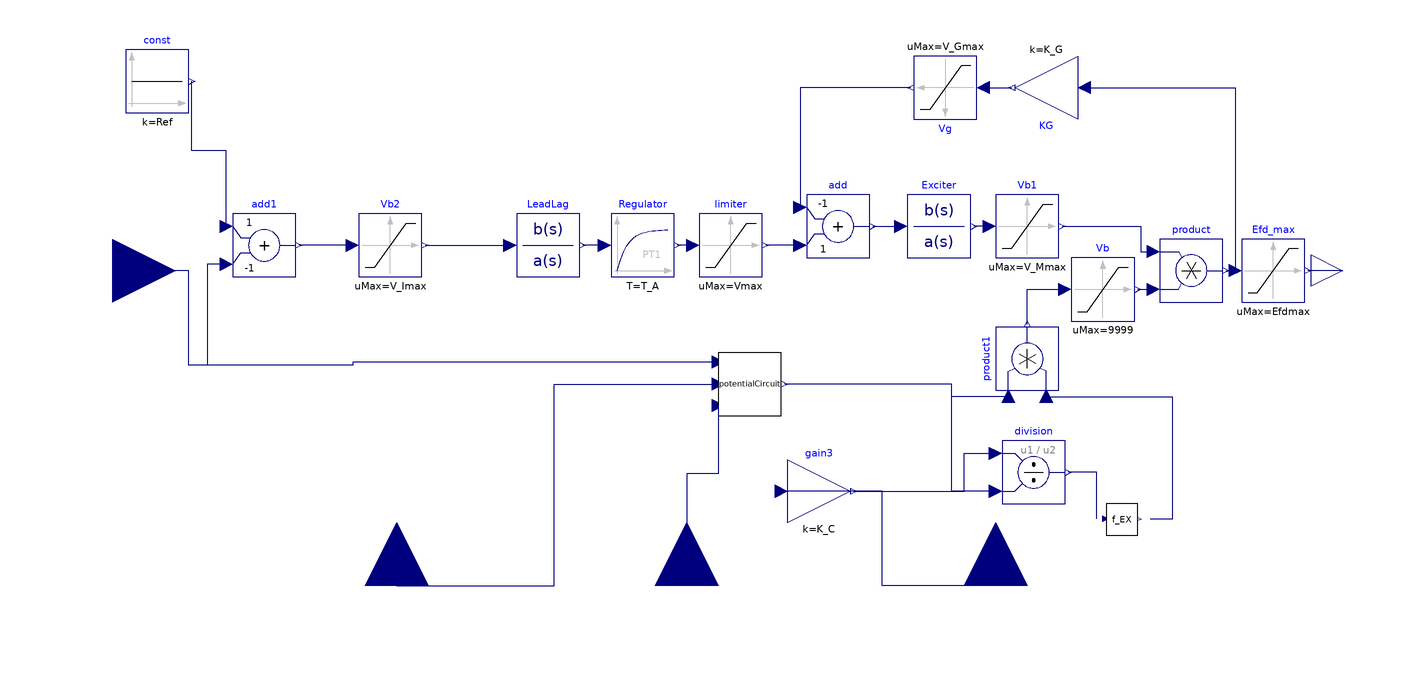

Above is the diagram view of the following Modelica model: its components placed by their Placement annotations and its connect equations drawn as lines.

model AVR_Type_ST3
          extends Interfaces.Controller;
          parameter Real T_R   "Rate Filter Time Constant";
          parameter Real T_C      "TGR Time Constant";
          parameter Real T_B     "TGR Time Constant";
          parameter Real K_A     "Regulator Gain";
          parameter Real T_A     "Regulator Time Constant";
          parameter Real K_E       "Exciter Gain";
          parameter Real T_E    "Exciter Time Constant";
          parameter Real K_F    "Rate Feedback Gain";
          parameter Real T_F     "Rate Feedback Time Constant";
          parameter Real K_D    "Armatture reactance demagnetizing coeffcient";
          parameter Real K_C    "Commutation reactance coefficient";
          parameter Real Vmax    "Regulator Maximum Output";
          parameter Real Vmin       "Regulator Minimum Output";
          parameter Real Efdmax  "Excitation voltage maximum";
          parameter Real Efdmin    "Excitation voltage minimum";
          parameter Real K_p     "Excitation voltage minimum";
          parameter Real K_i     "Excitation voltage minimum";
          parameter Real K_M;
          parameter Real T_M;
          parameter Real V_Mmax;
          parameter Real V_Mmin;
          parameter Real X_L;
          parameter Real V_Gmax;
          parameter Real th;
          parameter Real K_G;
          parameter Real V_Imax;
          parameter Real V_Imin;

          Modelica.Blocks.Continuous.TransferFunction LeadLag(
            b={T_C,1},
            a={T_B,1},
            initType=Modelica.Blocks.Types.Init.NoInit,
            x_start={0})
            annotation (Placement(transformation(extent={{-152,-2},{-132,18}})));
          Modelica.Blocks.Continuous.FirstOrder Regulator(
            k=K_A,
            T=T_A,
            initType=Modelica.Blocks.Types.Init.NoInit)                 "Regulator"
            annotation (Placement(transformation(extent={{-122,-2},{-102,18}})));
          Modelica.Blocks.Nonlinear.Limiter limiter(uMax=Vmax, uMin=Vmin)
            annotation (Placement(transformation(extent={{-94,-2},{-74,18}})));
          Modelica.Blocks.Continuous.TransferFunction Exciter(
            b={1},
            a={T_E,K_E},
            initType=Modelica.Blocks.Types.Init.NoInit,
            x_start={0})
            annotation (Placement(transformation(extent={{-28,4},{-8,24}})));
          Modelica.Blocks.Math.Division division annotation (Placement(
                transformation(
                extent={{-10,-10},{10,10}},
                rotation=0,
                origin={12,-64})));
          Modelica.Blocks.Math.Gain gain3(k=K_C)
                                                annotation (Placement(
                transformation(
                extent={{-10,-10},{10,10}},
                rotation=0,
                origin={-56,-70})));
          Modelica.Blocks.Math.Product product
            annotation (Placement(transformation(extent={{-10,-10},{10,10}},
                rotation=0,
                origin={62,0})));
          Modelica.Blocks.Math.Gain KG(k=K_G) annotation (Placement(transformation(
                extent={{-10,-10},{10,10}},
                rotation=180,
                origin={16,58})));
          Modelica.Blocks.Math.Add add(k1=-1)
            annotation (Placement(transformation(extent={{-60,4},{-40,24}})));
          F_EX f_EX annotation (Placement(transformation(extent={{32,-84},{48,-74}})));
          Modelica.Blocks.Math.Product product1
            annotation (Placement(transformation(extent={{-10,-10},{10,10}},
                rotation=90,
                origin={10,-28})));
          Modelica.Blocks.Nonlinear.Limiter Efd_max(uMax=Efdmax, uMin=-9999)
            annotation (Placement(transformation(extent={{78,-10},{98,10}})));
          Modelica.Blocks.Nonlinear.Limiter Vb(uMax=9999,  uMin=-9999)
            annotation (Placement(transformation(extent={{24,-16},{44,4}})));
          Modelica.Blocks.Nonlinear.Limiter Vg(uMax=V_Gmax,uMin=-9999) annotation (
              Placement(transformation(
                extent={{-10,-10},{10,10}},
                rotation=180,
                origin={-16,58})));
          Modelica.Blocks.Nonlinear.Limiter Vb1(uMax=V_Mmax, uMin=V_Mmin)
            annotation (Placement(transformation(extent={{0,4},{20,24}})));
          Modelica.Blocks.Math.Add add1(k1=+1, k2=-1)
            annotation (Placement(transformation(extent={{-242,-2},{-222,18}})));
          PotentialCircuit potentialCircuit(
            Kp=K_p,
            th=th,
            Ki=K_i,
            Xl=X_L) annotation (Placement(transformation(extent={{-88,-46},{-68,-26}})));
          Modelica.Blocks.Nonlinear.Limiter Vb2(uMax=V_Imax, uMin=V_Imin)
            annotation (Placement(transformation(extent={{-202,-2},{-182,18}})));
          Modelica.Blocks.Sources.Constant const(k=Ref) annotation (Placement(
                transformation(extent={{-276,50},{-256,70}})));
        equation
          connect(Regulator.u,LeadLag. y)
            annotation (Line(points={{-124,8},{-131,8}},
                                                       color={0,0,127}));
          connect(limiter.u,Regulator. y)
            annotation (Line(points={{-96,8},{-101,8}},color={0,0,127}));
          connect(gain3.y,division. u1)
            annotation (Line(points={{-45,-70},{-10,-70},{-10,-58},{0,-58}},
                                                         color={0,0,127}));
          connect(add.y, Exciter.u)
            annotation (Line(points={{-39,14},{-30,14}},
                                                       color={0,0,127}));
          connect(add.u2, limiter.y)
            annotation (Line(points={{-62,8},{-73,8}}, color={0,0,127}));
          connect(f_EX.I_N, division.y) annotation (Line(points={{32,-78.7},{32,-64},{23,
                  -64}},     color={0,0,127}));
          connect(product1.u2, f_EX.F_EX) annotation (Line(points={{16,-40},{56,-40},{56,
                  -78.8},{48.96,-78.8}},         color={0,0,127}));
          connect(product.y, Efd_max.u)
            annotation (Line(points={{73,0},{76,0}}, color={0,0,127}));
          connect(Actuation, Efd_max.y)
            annotation (Line(points={{110,0},{99,0}},  color={0,0,127}));
          connect(Vb.y, product.u2)
            annotation (Line(points={{45,-6},{50,-6}}, color={0,0,127}));
          connect(product1.y, Vb.u)
            annotation (Line(points={{10,-17},{10,-6},{22,-6}}, color={0,0,127}));
          connect(KG.u, Efd_max.u)
            annotation (Line(points={{28,58},{76,58},{76,0}},        color={0,0,127}));
          connect(Vg.u, KG.y)
            annotation (Line(points={{-4,58},{5,58}}, color={0,0,127}));
          connect(Vg.y, add.u1) annotation (Line(points={{-27,58},{-62,58},{-62,20}},
                        color={0,0,127}));
          connect(Vb1.u, Exciter.y)
            annotation (Line(points={{-2,14},{-7,14}}, color={0,0,127}));
          connect(Vb1.y, product.u1)
            annotation (Line(points={{21,14},{46,14},{46,6},{50,6}}, color={0,0,127}));
          connect(potentialCircuit.V, Measurement) annotation (Line(points={{-88,-29},
                  {-204,-29},{-204,-30},{-256,-30},{-256,0},{-280,0}},
                                                                     color={0,0,127}));
          connect(division.u2, potentialCircuit.Ve) annotation (Line(points={{0,-70},{-14,
                  -70},{-14,-36},{-67,-36}}, color={0,0,127}));
          connect(product1.u1, potentialCircuit.Ve) annotation (Line(points={{4,-40},{-14,
                  -40},{-14,-36},{-67,-36}}, color={0,0,127}));
          connect(add1.u2, Measurement) annotation (Line(points={{-244,2},{-250,
                  2},{-250,-30},{-256,-30},{-256,0},{-280,0}},
                                                          color={0,0,127}));
          connect(Vb2.u, add1.y)
            annotation (Line(points={{-204,8},{-221,8}}, color={0,0,127}));
          connect(Vb2.y, LeadLag.u)
            annotation (Line(points={{-181,8},{-154,8}}, color={0,0,127}));
          connect(add1.u1, const.y) annotation (Line(points={{-244,14},{-244,38},
                  {-255,38},{-255,60}}, color={0,0,127}));
          connect(Aux_3, gain3.u) annotation (Line(points={{0,-100},{-36,-100},
                  {-36,-70},{-68,-70}}, color={0,0,127}));
          connect(Aux_1, potentialCircuit.Im) annotation (Line(points={{-190,
                  -100},{-140,-100},{-140,-36},{-88,-36}}, color={0,0,127}));
          connect(potentialCircuit.Ith, Aux_2) annotation (Line(points={{-88,
                  -42.8},{-88,-64.4},{-98,-64.4},{-98,-100}}, color={0,0,127}));
          annotation (Diagram(coordinateSystem(extent={{-280,-100},{100,100}})), Icon(
                coordinateSystem(extent={{-280,-100},{100,100}}), graphics={
                  Text(
                  extent={{-196,16},{8,-40}},
                  lineColor={28,108,200},
                  textString="IEEE Type III
")}));
        end AVR_Type_ST3;